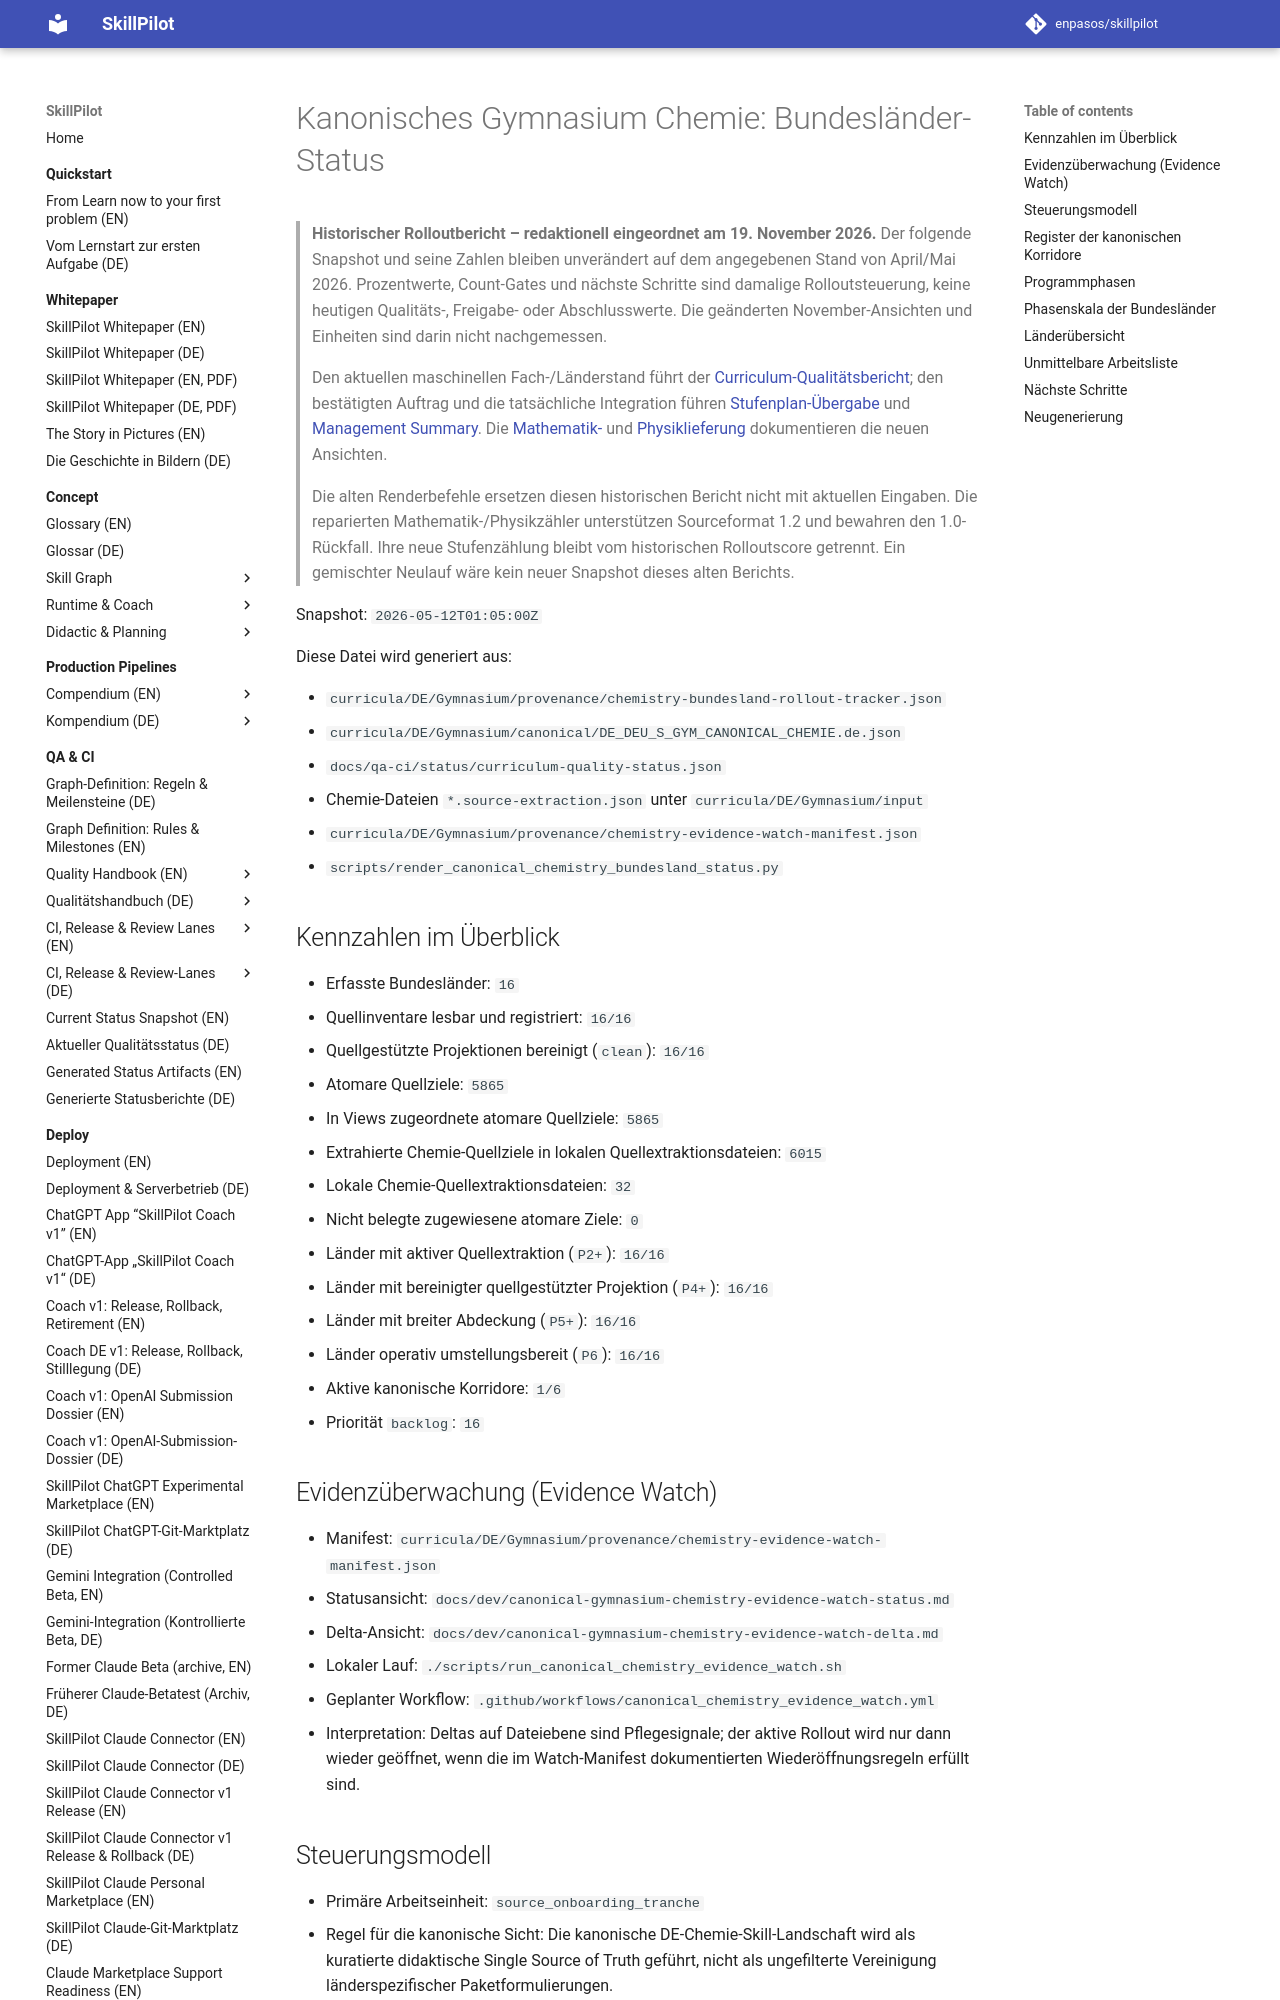

repository: enpasos/skillpilot · page: dev/canonical-gymnasium-chemistry-bundeslaender-status.de/index.html · generator: mkdocs

# Kanonisches Gymnasium Chemie: Bundesländer-Status

> **Historischer Rolloutbericht – redaktionell eingeordnet am 19. November 2026.** Der folgende Snapshot und seine Zahlen bleiben unverändert auf dem angegebenen Stand von April/Mai 2026. Prozentwerte, Count-Gates und nächste Schritte sind damalige Rolloutsteuerung, keine heutigen Qualitäts-, Freigabe- oder Abschlusswerte. Die geänderten November-Ansichten und Einheiten sind darin nicht nachgemessen.
>
> Den aktuellen maschinellen Fach-/Länderstand führt der [Curriculum-Qualitätsbericht](../qa-ci/status/curriculum-quality-status.json); den bestätigten Auftrag und die tatsächliche Integration führen [Stufenplan-Übergabe](stage-plan-units-handover-2026-11-15.md) und [Management Summary](stage-plan-management-summary.md). Die [Mathematik-](mathematics-stage-view-normalization-2026-11-16.md) und [Physiklieferung](physics-stage-view-normalization-2026-11-16.md) dokumentieren die neuen Ansichten.
>
> Die alten Renderbefehle ersetzen diesen historischen Bericht nicht mit aktuellen Eingaben. Die reparierten Mathematik-/Physikzähler unterstützen Sourceformat 1.2 und bewahren den 1.0-Rückfall. Ihre neue Stufenzählung bleibt vom historischen Rolloutscore getrennt. Ein gemischter Neulauf wäre kein neuer Snapshot dieses alten Berichts.

Snapshot: `2026-05-12T01:05:00Z`

Diese Datei wird generiert aus:

- `curricula/DE/Gymnasium/provenance/chemistry-bundesland-rollout-tracker.json`
- `curricula/DE/Gymnasium/canonical/DE_DEU_S_GYM_CANONICAL_CHEMIE.de.json`
- `docs/qa-ci/status/curriculum-quality-status.json`
- Chemie-Dateien `*.source-extraction.json` unter `curricula/DE/Gymnasium/input`
- `curricula/DE/Gymnasium/provenance/chemistry-evidence-watch-manifest.json`
- `scripts/render_canonical_chemistry_bundesland_status.py`

## Kennzahlen im Überblick

- Erfasste Bundesländer: `16`
- Quellinventare lesbar und registriert: `16/16`
- Quellgestützte Projektionen bereinigt (`clean`): `16/16`
- Atomare Quellziele: `5865`
- In Views zugeordnete atomare Quellziele: `5865`
- Extrahierte Chemie-Quellziele in lokalen Quellextraktionsdateien: `6015`
- Lokale Chemie-Quellextraktionsdateien: `32`
- Nicht belegte zugewiesene atomare Ziele: `0`
- Länder mit aktiver Quellextraktion (`P2+`): `16/16`
- Länder mit bereinigter quellgestützter Projektion (`P4+`): `16/16`
- Länder mit breiter Abdeckung (`P5+`): `16/16`
- Länder operativ umstellungsbereit (`P6`): `16/16`
- Aktive kanonische Korridore: `1/6`
- Priorität `backlog`: `16`

## Evidenzüberwachung (Evidence Watch)

- Manifest: `curricula/DE/Gymnasium/provenance/chemistry-evidence-watch-manifest.json`
- Statusansicht: `docs/dev/canonical-gymnasium-chemistry-evidence-watch-status.md`
- Delta-Ansicht: `docs/dev/canonical-gymnasium-chemistry-evidence-watch-delta.md`
- Lokaler Lauf: `./scripts/run_canonical_chemistry_evidence_watch.sh`
- Geplanter Workflow: `.github/workflows/canonical_chemistry_evidence_watch.yml`
- Interpretation: Deltas auf Dateiebene sind Pflegesignale; der aktive Rollout wird nur dann wieder geöffnet, wenn die im Watch-Manifest dokumentierten Wiederöffnungsregeln erfüllt sind.
